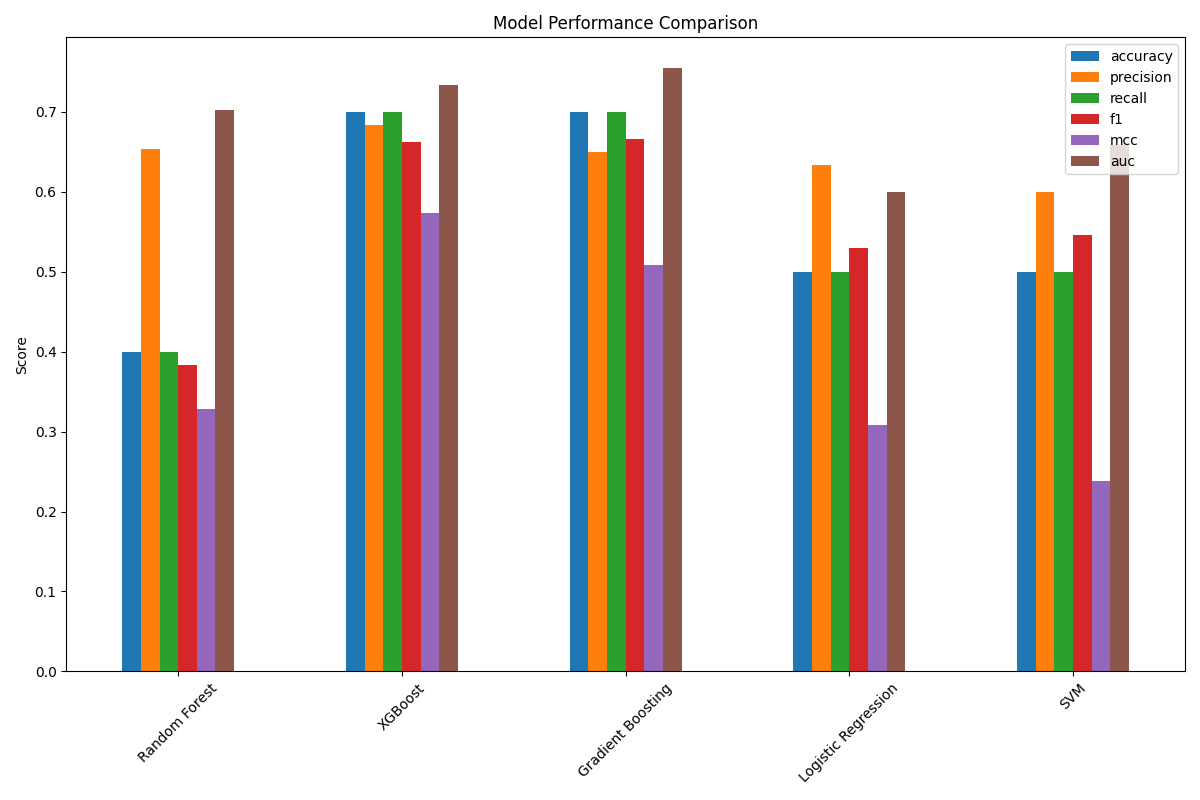

The file beside this chart, header and first rows:
, Random Forest, XGBoost, Gradient Boosting, Logistic Regression, SVM
accuracy, 0.4, 0.7, 0.7, 0.5, 0.5
precision, 0.6533, 0.6833, 0.65, 0.6333, 0.6
recall, 0.4, 0.7, 0.7, 0.5, 0.5
f1, 0.3833, 0.6621, 0.6667, 0.53, 0.5455
mcc, 0.3279, 0.5738, 0.5085, 0.3086, 0.2384
auc, 0.7028, 0.7333, 0.7556, 0.6, 0.6583
